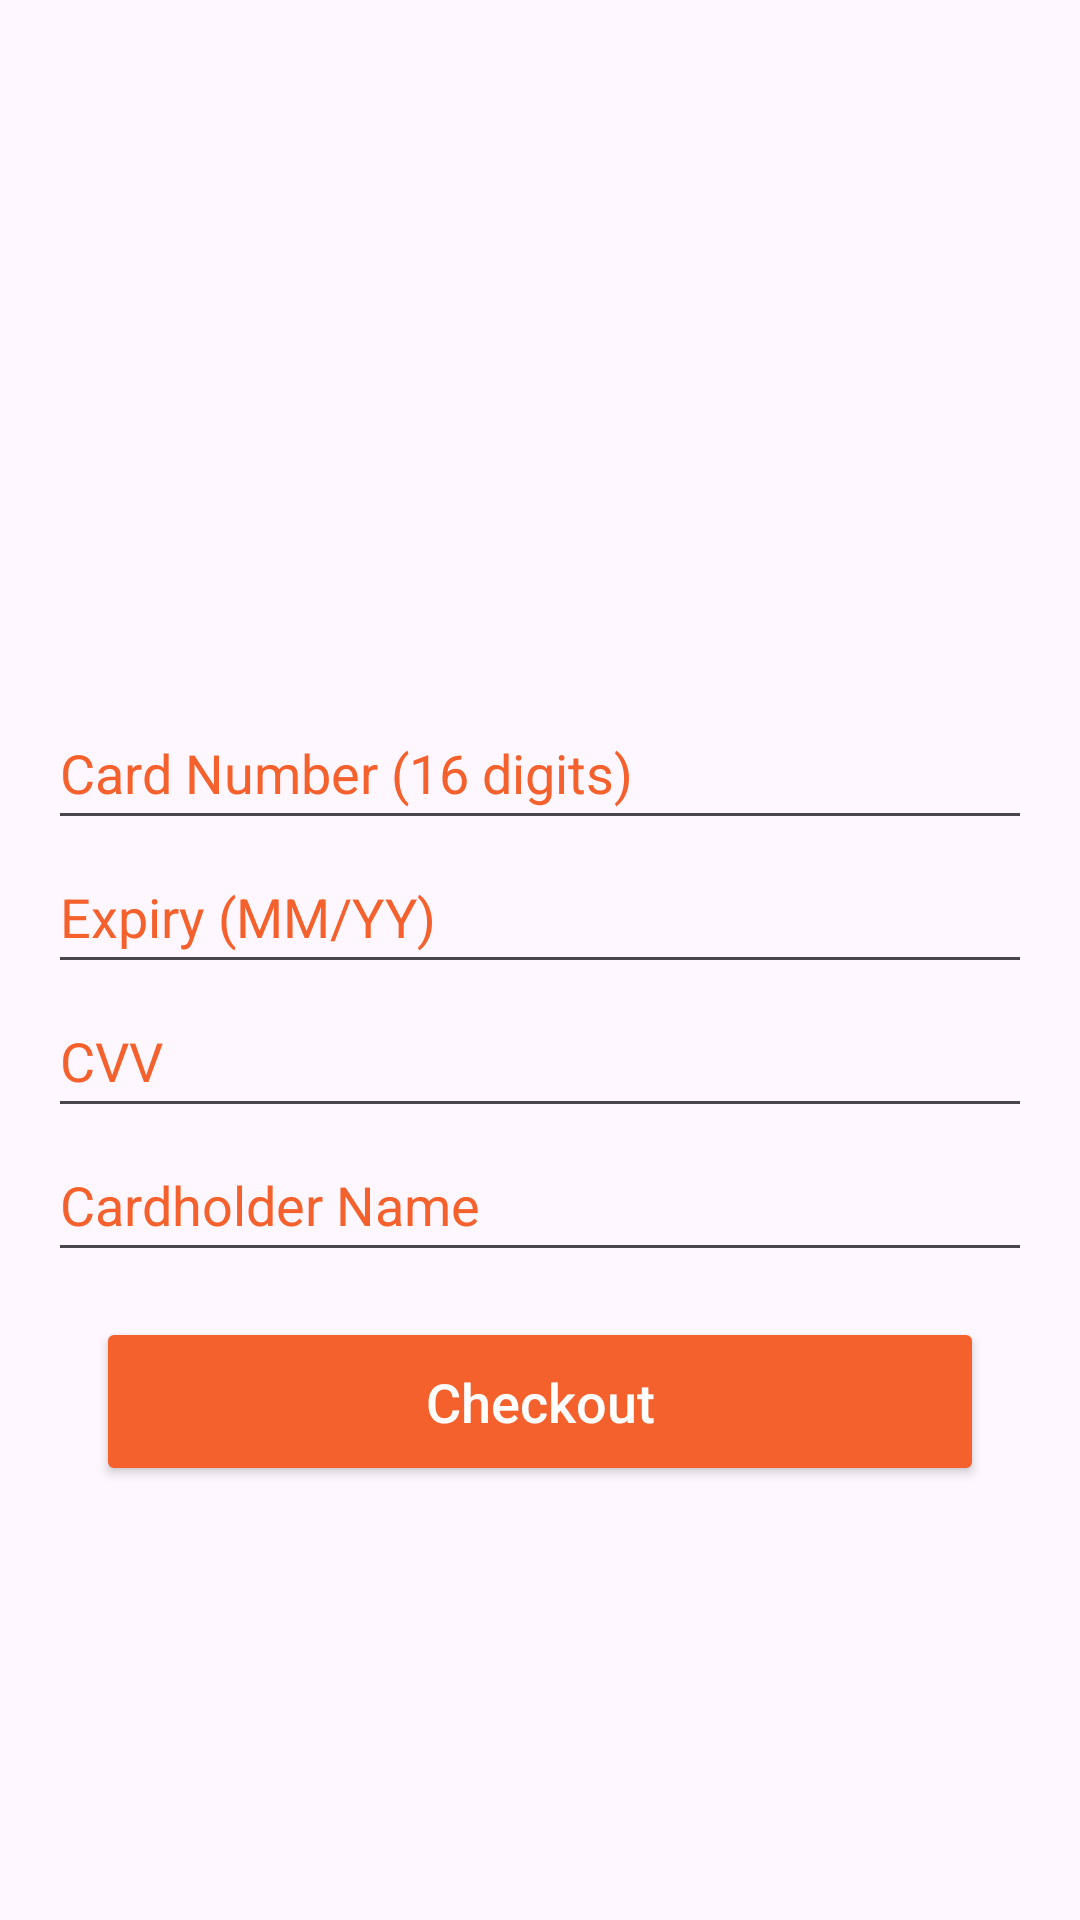

This screen was rendered from an Android layout file. Write that file and the resources it references.
<!-- AndroidManifest.xml: application theme Theme.Watchera -->
<!-- res/layout/activity_order.xml -->
<?xml version="1.0" encoding="utf-8"?>
<LinearLayout xmlns:android="http://schemas.android.com/apk/res/android"
    xmlns:tools="http://schemas.android.com/tools"
    android:id="@+id/orderLayout"
    android:layout_width="match_parent"
    android:layout_height="match_parent"
    android:orientation="vertical"
    android:padding="16dp"
    tools:context=".OrderActivity">

    
    <androidx.recyclerview.widget.RecyclerView
        android:id="@+id/recyclerViewOrder"
        android:layout_width="match_parent"
        android:layout_height="200dp"
        android:layout_marginBottom="16dp" />


    
    <EditText
        android:id="@+id/cardNumberEdit"
        android:layout_width="match_parent"
        android:layout_height="48dp"
        android:textColor="@color/text_primary"
        android:textColorHint="@color/orangeDarkMode"
        android:hint="Card Number (16 digits)"
        android:inputType="number" />


    <EditText
        android:id="@+id/expiryEdit"
        android:layout_width="match_parent"
        android:layout_height="48dp"
        android:textColor="@color/text_primary"
        android:textColorHint="@color/orangeDarkMode"
        android:hint="Expiry (MM/YY)"

        android:inputType="text" />

    <EditText
        android:id="@+id/cvvEdit"
        android:layout_width="match_parent"
        android:layout_height="48dp"
        android:textColor="@color/text_primary"
        android:textColorHint="@color/orangeDarkMode"
        android:hint="CVV"
        android:inputType="numberPassword" />


    <EditText
        android:id="@+id/cardNameEdit"
        android:layout_width="match_parent"
        android:layout_height="48dp"
        android:textColor="@color/text_primary"
        android:textColorHint="@color/orangeDarkMode"
        android:hint="Cardholder Name"
        android:inputType="textPersonName" />

    

    <Button
        android:id="@+id/placeOrderButton"
        android:layout_width="match_parent"
        android:layout_height="wrap_content"
        android:layout_marginTop="15dp"
        android:layout_marginStart="16dp"
        android:layout_marginEnd="16dp"
        android:backgroundTint="@color/orangeDarkMode"
        android:gravity="center"
        android:paddingTop="16dp"
        android:paddingBottom="16dp"
        android:text="Checkout"
        android:textAllCaps="false"
        android:textColor="@color/whiteToBlack"
        android:textSize="18sp"/>

    <LinearLayout
        android:layout_width="match_parent"
        android:layout_height="wrap_content"
        android:background="@drawable/orange_stroke_bg"
        android:gravity="center"
        android:layout_marginTop="300dp"
        android:orientation="horizontal"
        android:paddingTop="16dp"
        android:paddingBottom="16dp">

        <TextView
            android:id="@+id/footerText"
            android:layout_width="wrap_content"
            android:layout_height="wrap_content"
            android:text="YOUR ORDERS "
            android:textColor="@color/orangeDarkMode"
            android:textSize="20sp"
            android:textStyle="italic" />
    </LinearLayout>


</LinearLayout>
<!-- resources referenced by this layout -->
<resources>
  <color name="orangeDarkMode">#f4612d</color>
  <color name="text_primary">#000000</color>
  <color name="whiteToBlack">#FFFFFFFF</color>
  <!-- drawable orange_stroke_bg (drawable-night) -->
  <?xml version="1.0" encoding="utf-8"?>
  <selector xmlns:android="http://schemas.android.com/apk/res/android">
      <item>
          <shape android:shape="rectangle">
              <stroke android:color="#FFFFFF" android:width="1dp"/>
              <corners android:radius="10dp"/>
          </shape>
      </item>
  </selector>
  <style name="Theme.Watchera" parent="Base.Theme.Watchera" />
  <style name="Base.Theme.Watchera" parent="Theme.Material3.DayNight.NoActionBar">
          
          
      </style>
</resources>
